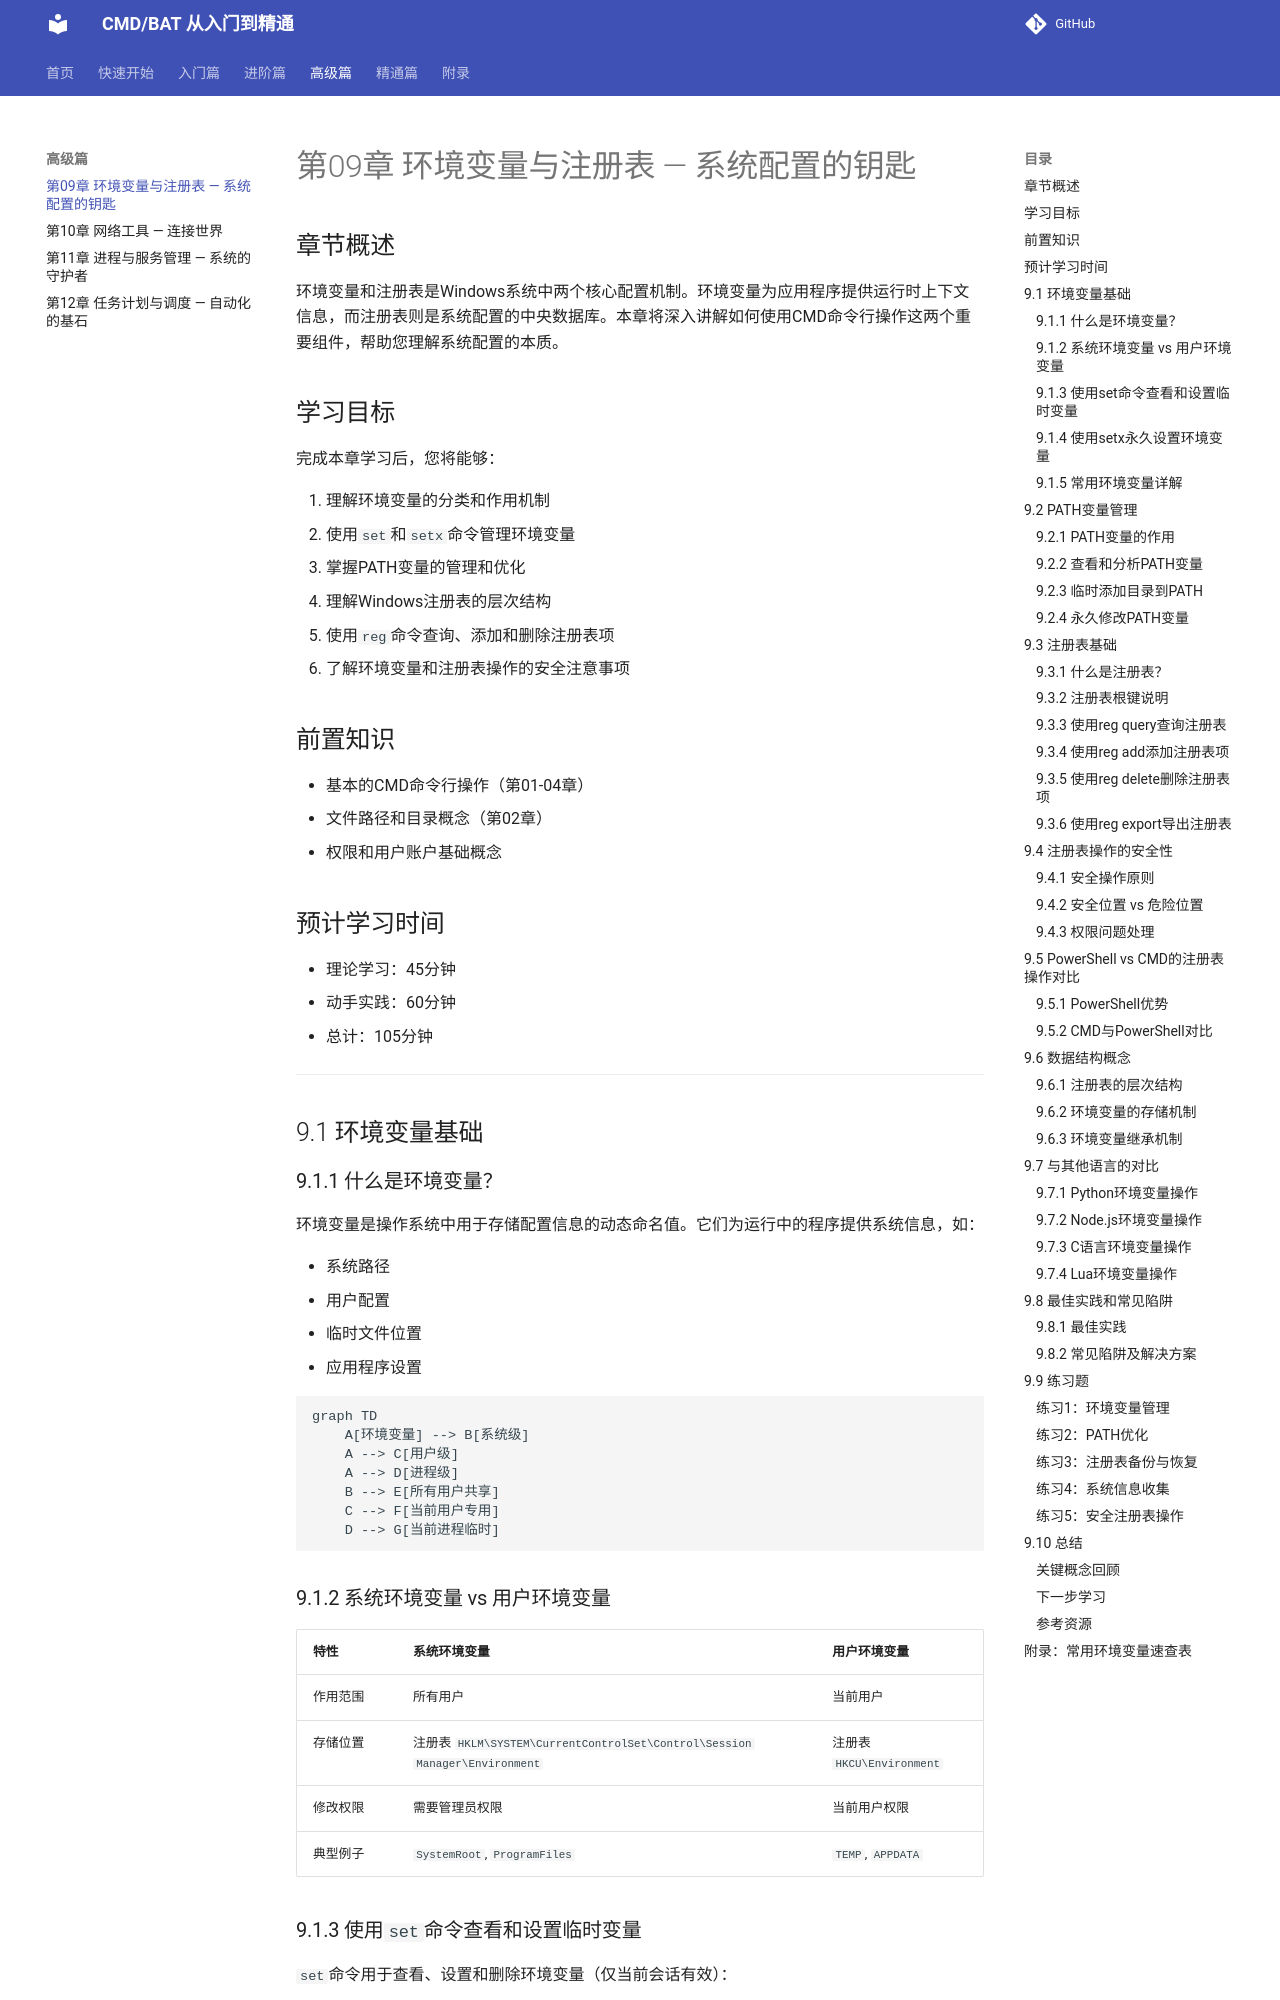

repository: hyfaust/cmd-learn · page: ch09-env-registry/index.html · generator: mkdocs

# 第09章 环境变量与注册表 — 系统配置的钥匙

## 章节概述

环境变量和注册表是Windows系统中两个核心配置机制。环境变量为应用程序提供运行时上下文信息，而注册表则是系统配置的中央数据库。本章将深入讲解如何使用CMD命令行操作这两个重要组件，帮助您理解系统配置的本质。

## 学习目标

完成本章学习后，您将能够：

1. 理解环境变量的分类和作用机制
2. 使用`set`和`setx`命令管理环境变量
3. 掌握PATH变量的管理和优化
4. 理解Windows注册表的层次结构
5. 使用`reg`命令查询、添加和删除注册表项
6. 了解环境变量和注册表操作的安全注意事项

## 前置知识

- 基本的CMD命令行操作（第01-04章）
- 文件路径和目录概念（第02章）
- 权限和用户账户基础概念

## 预计学习时间

- 理论学习：45分钟
- 动手实践：60分钟
- 总计：105分钟

---

## 9.1 环境变量基础

### 9.1.1 什么是环境变量？

环境变量是操作系统中用于存储配置信息的动态命名值。它们为运行中的程序提供系统信息，如：

- 系统路径
- 用户配置
- 临时文件位置
- 应用程序设置

```mermaid
graph TD
    A[环境变量] --> B[系统级]
    A --> C[用户级]
    A --> D[进程级]
    B --> E[所有用户共享]
    C --> F[当前用户专用]
    D --> G[当前进程临时]
```

### 9.1.2 系统环境变量 vs 用户环境变量

| 特性 | 系统环境变量 | 用户环境变量 |
|------|-------------|-------------|
| 作用范围 | 所有用户 | 当前用户 |
| 存储位置 | 注册表 `HKLM\SYSTEM\CurrentControlSet\Control\Session Manager\Environment` | 注册表 `HKCU\Environment` |
| 修改权限 | 需要管理员权限 | 当前用户权限 |
| 典型例子 | `SystemRoot`, `ProgramFiles` | `TEMP`, `APPDATA` |

### 9.1.3 使用`set`命令查看和设置临时变量

`set`命令用于查看、设置和删除环境变量（仅当前会话有效）：

```batch
@echo off
REM 查看所有环境变量
set

REM 查看特定变量
echo %PATH%
echo %TEMP%

REM 设置临时变量
set MY_VAR=Hello World
echo %MY_VAR%

REM 删除变量
set MY_VAR=
echo %MY_VAR%  REM 显示为空
```

**实际输出示例：**
```
C:\Users\FaustSherpad>set MY_VAR=Hello World
C:\Users\FaustSherpad>echo %MY_VAR%
Hello World
C:\Users\FaustSherpad>set MY_VAR=
C:\Users\FaustSherpad>echo %MY_VAR%
%MY_VAR%
```

> **注意**：`set`命令设置的变量仅在当前CMD会话中有效，关闭窗口后丢失。
